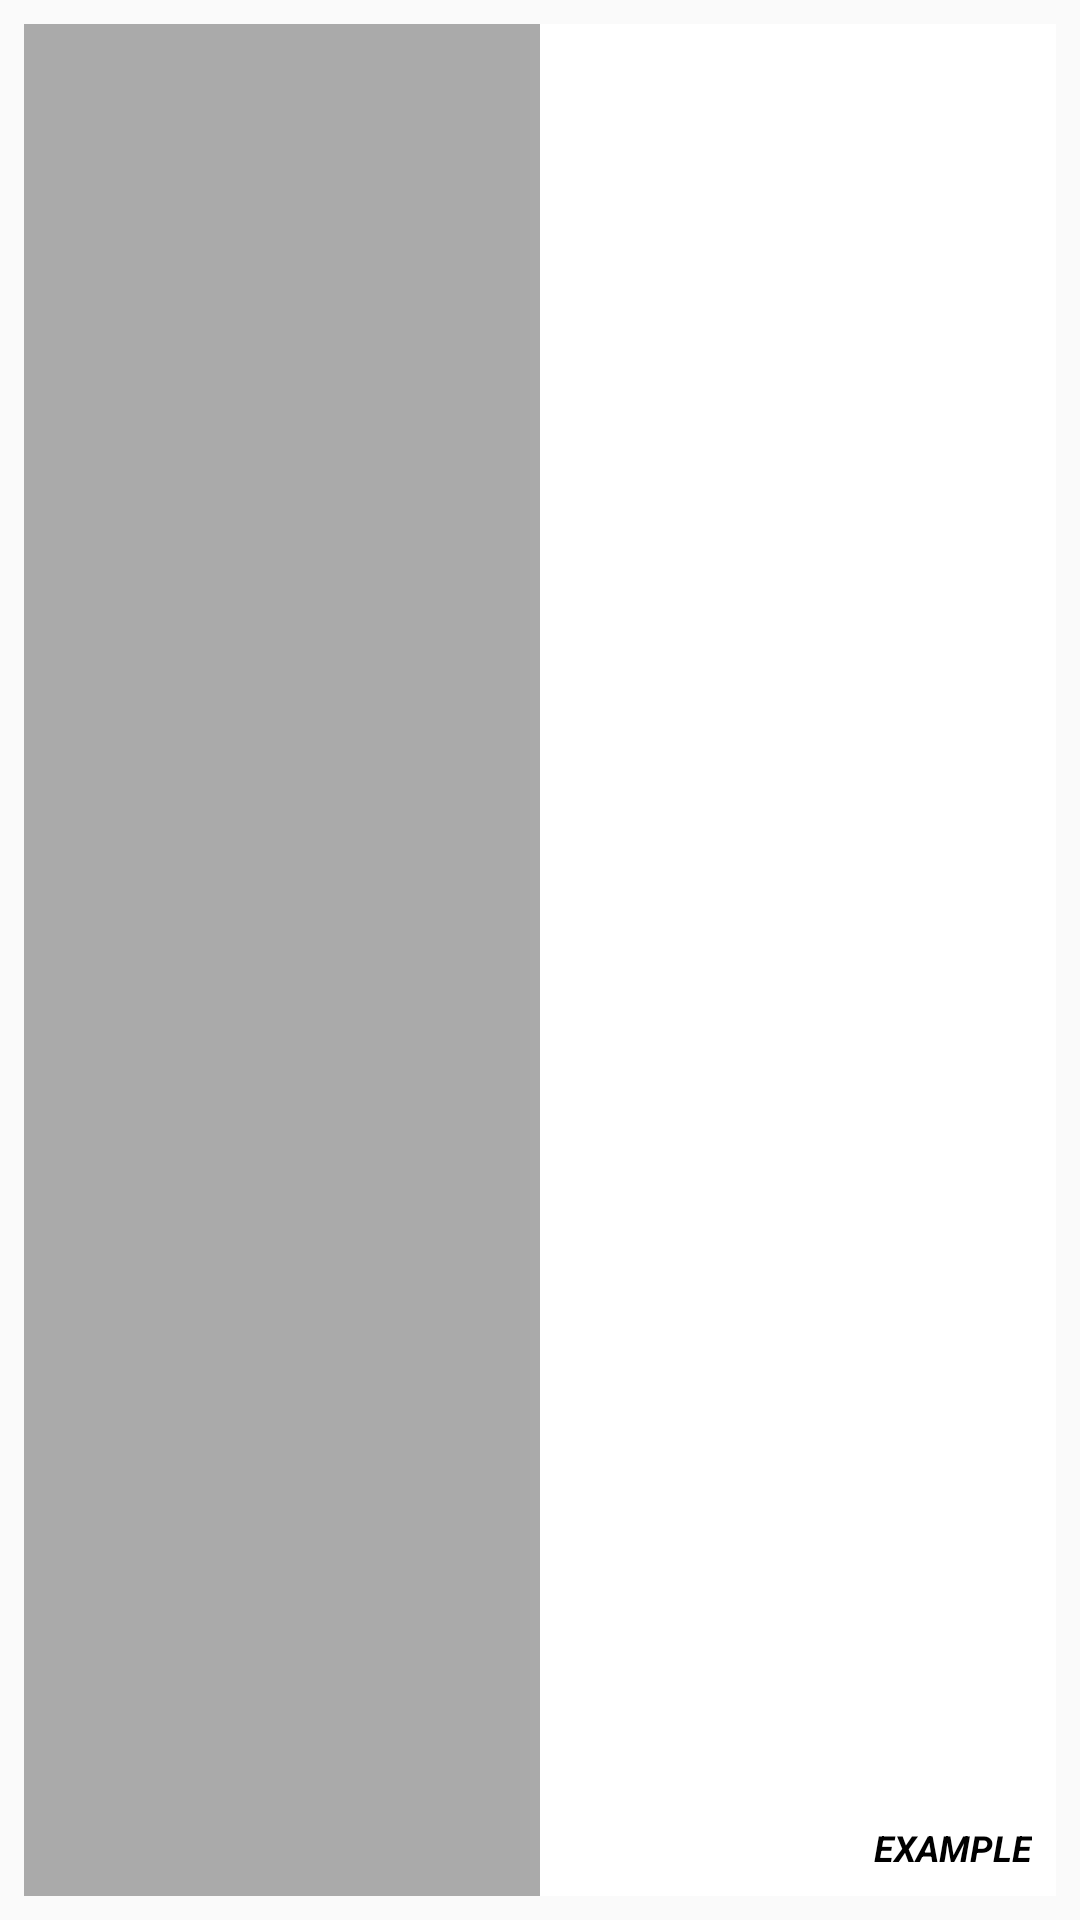

This screen was rendered from an Android layout file. Write that file and the resources it references.
<!-- AndroidManifest.xml: application theme AppTheme -->
<!-- res/layout/year_app_widget.xml -->
<FrameLayout xmlns:android="http://schemas.android.com/apk/res/android"
    xmlns:tools="http://schemas.android.com/tools"
    android:layout_width="match_parent"
    android:layout_height="match_parent"
    android:background="@android:color/transparent"
    android:padding="@dimen/widget_margin"
    tools:layout_height="100dp"
    android:id="@+id/fl_widget_root"
    >
  <ProgressBar
      android:id="@+id/progress_widget"
      android:layout_width="match_parent"
      android:layout_height="match_parent"
      android:max="100"
      android:progress="50"
      style="@style/YearProgressBarHorizontal"
      />
  <TextView
      android:id="@+id/tv_widget_percent"
      android:layout_width="wrap_content"
      android:layout_height="wrap_content"
      android:layout_gravity="end|bottom"
      android:layout_margin="8dp"
      android:contentDescription="@string/appwidget_text"
      android:text="@string/appwidget_text"
      android:textColor="#000000"
      android:textSize="12sp"
      android:textStyle="bold|italic"
      tools:text="60%"
      />

  <TextView
      android:id="@+id/tv_widget_title"
      android:layout_width="wrap_content"
      android:layout_height="wrap_content"
      android:layout_gravity="start|top"
      android:layout_margin="8dp"
      android:textColor="#000000"
      android:textSize="12sp"
      android:textStyle="bold|italic"
      tools:text="YEAR\nPROGRESS"
      />

  <ImageButton
      android:id="@+id/ib_widget_refresh"
      android:layout_width="30dp"
      android:layout_height="30dp"
      android:layout_gravity="start|bottom"
      android:src="@drawable/ic_refresh"
      android:background="@android:color/transparent"
      tools:ignore="ContentDescription"
      />
</FrameLayout>
<!-- resources referenced by this layout -->
<resources>
  <dimen name="widget_margin">8dp</dimen>
  <string name="appwidget_text">EXAMPLE</string>
  <style name="YearProgressBarHorizontal" parent="android:Widget.ProgressBar.Horizontal">
      <item name="android:max">100</item>
      <item name="android:progressDrawable">@drawable/horizontal_progressbar_state</item>
    </style>
  <style name="AppTheme" parent="Theme.AppCompat.Light.DarkActionBar">
      
      <item name="colorPrimary">@color/colorPrimary</item>
      <item name="colorPrimaryDark">@color/colorPrimaryDark</item>
      <item name="colorAccent">@color/colorAccent</item>
    </style>
  <!-- drawable horizontal_progressbar_state (drawable) -->
  <layer-list xmlns:android="http://schemas.android.com/apk/res/android">
  
    <item android:id="@android:id/background">
      <shape>
        <gradient
            android:startColor="@android:color/white"
            android:endColor="@android:color/white"
            />
      </shape>
    </item>
  
    <item android:id="@android:id/secondaryProgress">
      <clip>
        <shape>
          <gradient
              android:startColor="#234"
              android:endColor="#a24"
              />
        </shape>
      </clip>
    </item>
  
    <item android:id="@android:id/progress">
      <clip>
        <shape>
          <gradient
              android:startColor="@android:color/darker_gray"
              android:endColor="@android:color/darker_gray"
              />
        </shape>
      </clip>
    </item>
  
  </layer-list>
  <color name="colorPrimary">#A64746</color>
  <color name="colorPrimaryDark">#A60002</color>
  <color name="colorAccent">#D81B60</color>
</resources>
